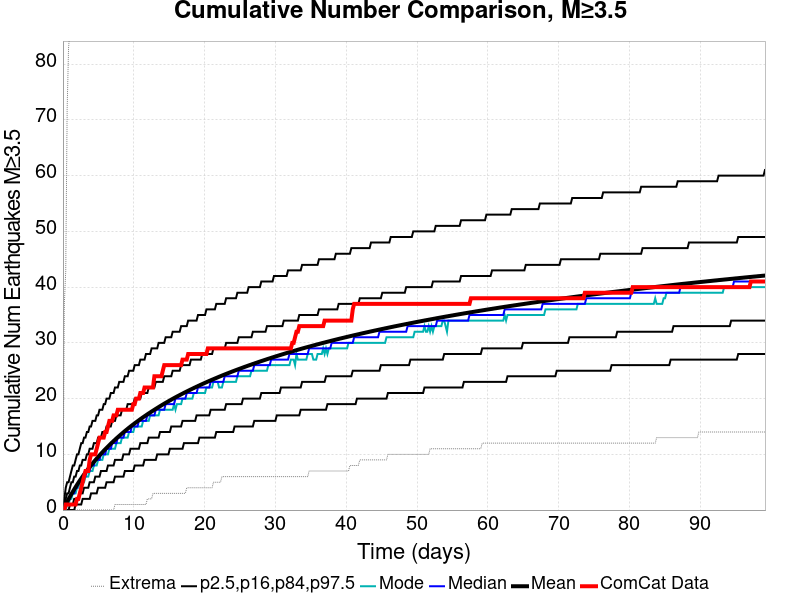

Values plotted in this chart, from the file beside it:
Time (days), ComCat Data, Simulation Mean, Simulation Median, Simulation Mode, Simulation Minimum, Simulation Maximum, 2.5 %-ile, 16 %-ile, 84 %-ile, 97.5 %-ile
0.0, 0.0, 0.0, 0.0, 0.0, 0.0, 0.0, 0.0, 0.0, 0.0, 0.0
0.1987, 0.0, 0.5041, 0.0, 0.0, 0.0, 37.0, 0.0, 0.0, 1.0, 2.0
0.3973, 1.0, 0.9997, 1.0, 0.0, 0.0, 43.0, 0.0, 0.0, 2.0, 4.0
0.596, 1.0, 1.484, 1.0, 1.0, 0.0, 72.0, 0.0, 0.0, 3.0, 5.0
0.7947, 1.0, 1.95, 2.0, 1.0, 0.0, 83.0, 0.0, 0.0, 3.0, 5.0
0.9934, 1.0, 2.408, 2.0, 2.0, 0.0, 86.0, 0.0, 1.0, 4.0, 6.0
1.192, 1.0, 2.858, 3.0, 2.0, 0.0, 95.0, 0.0, 1.0, 5.0, 7.0
1.391, 1.0, 3.286, 3.0, 3.0, 0.0, 98.0, 0.0, 1.0, 5.0, 8.0
1.589, 1.0, 3.706, 3.0, 3.0, 0.0, 98.0, 0.0, 2.0, 6.0, 8.0
1.788, 1.0, 4.119, 4.0, 3.0, 0.0, 101.0, 1.0, 2.0, 6.0, 9.0
1.987, 2.0, 4.521, 4.0, 4.0, 0.0, 105.0, 1.0, 2.0, 7.0, 10.0
2.185, 2.0, 4.912, 5.0, 4.0, 0.0, 106.0, 1.0, 2.0, 7.0, 10.0
2.384, 3.0, 5.292, 5.0, 5.0, 0.0, 107.0, 1.0, 3.0, 8.0, 11.0
2.583, 4.0, 5.663, 5.0, 5.0, 0.0, 109.0, 1.0, 3.0, 8.0, 12.0
2.781, 5.0, 6.025, 6.0, 5.0, 0.0, 110.0, 2.0, 3.0, 9.0, 12.0
2.98, 6.0, 6.38, 6.0, 5.0, 0.0, 110.0, 2.0, 4.0, 9.0, 13.0
3.179, 7.0, 6.728, 6.0, 6.0, 0.0, 111.0, 2.0, 4.0, 9.0, 13.0
3.377, 7.0, 7.065, 7.0, 6.0, 0.0, 111.0, 2.0, 4.0, 10.0, 14.0
3.576, 7.0, 7.396, 7.0, 6.0, 0.0, 112.0, 2.0, 4.0, 10.0, 14.0
3.775, 9.0, 7.717, 7.0, 7.0, 0.0, 113.0, 2.0, 5.0, 11.0, 15.0
3.973, 10.0, 8.03, 8.0, 7.0, 0.0, 114.0, 3.0, 5.0, 11.0, 15.0
4.172, 10.0, 8.343, 8.0, 7.0, 0.0, 115.0, 3.0, 5.0, 11.0, 16.0
4.371, 10.0, 8.649, 8.0, 8.0, 0.0, 116.0, 3.0, 5.0, 12.0, 16.0
4.569, 10.0, 8.946, 9.0, 8.0, 0.0, 117.0, 3.0, 6.0, 12.0, 16.0
4.768, 11.0, 9.24, 9.0, 8.0, 0.0, 117.0, 3.0, 6.0, 12.0, 17.0
4.967, 12.0, 9.527, 9.0, 9.0, 0.0, 117.0, 4.0, 6.0, 13.0, 17.0
5.165, 13.0, 9.811, 9.0, 9.0, 0.0, 117.0, 4.0, 6.0, 13.0, 18.0
5.364, 13.0, 10.08, 10.0, 9.0, 0.0, 118.0, 4.0, 7.0, 13.0, 18.0
5.563, 13.0, 10.36, 10.0, 9.0, 0.0, 118.0, 4.0, 7.0, 14.0, 18.0
5.761, 13.0, 10.63, 10.0, 10.0, 0.0, 119.0, 4.0, 7.0, 14.0, 19.0
5.96, 14.0, 10.89, 10.0, 10.0, 0.0, 119.0, 4.0, 7.0, 14.0, 19.0
6.159, 14.0, 11.15, 11.0, 10.0, 0.0, 120.0, 5.0, 7.0, 15.0, 20.0
6.357, 15.0, 11.4, 11.0, 10.0, 0.0, 120.0, 5.0, 8.0, 15.0, 20.0
6.556, 16.0, 11.65, 11.0, 11.0, 0.0, 121.0, 5.0, 8.0, 15.0, 20.0
6.755, 16.0, 11.9, 11.0, 11.0, 0.0, 122.0, 5.0, 8.0, 15.0, 21.0
6.953, 16.0, 12.14, 12.0, 11.0, 0.0, 122.0, 5.0, 8.0, 16.0, 21.0
7.152, 17.0, 12.38, 12.0, 11.0, 0.0, 122.0, 5.0, 8.0, 16.0, 21.0
7.351, 17.0, 12.62, 12.0, 11.0, 1.0, 122.0, 6.0, 9.0, 16.0, 22.0
7.549, 17.0, 12.85, 12.0, 12.0, 1.0, 123.0, 6.0, 9.0, 17.0, 22.0
7.748, 18.0, 13.07, 13.0, 12.0, 1.0, 124.0, 6.0, 9.0, 17.0, 22.0
7.947, 18.0, 13.3, 13.0, 12.0, 1.0, 124.0, 6.0, 9.0, 17.0, 23.0
8.146, 18.0, 13.52, 13.0, 12.0, 1.0, 126.0, 6.0, 9.0, 17.0, 23.0
8.344, 18.0, 13.73, 13.0, 13.0, 1.0, 127.0, 6.0, 9.0, 18.0, 23.0
8.543, 18.0, 13.95, 13.0, 13.0, 1.0, 127.0, 6.0, 10.0, 18.0, 23.0
8.742, 18.0, 14.16, 14.0, 13.0, 1.0, 131.0, 7.0, 10.0, 18.0, 24.0
8.94, 18.0, 14.37, 14.0, 13.0, 1.0, 133.0, 7.0, 10.0, 18.0, 24.0
9.139, 18.0, 14.58, 14.0, 13.0, 1.0, 134.0, 7.0, 10.0, 19.0, 24.0
9.338, 18.0, 14.78, 14.0, 14.0, 1.0, 135.0, 7.0, 10.0, 19.0, 25.0
9.536, 18.0, 14.98, 14.0, 14.0, 1.0, 138.0, 7.0, 11.0, 19.0, 25.0
9.735, 18.0, 15.17, 15.0, 14.0, 1.0, 138.0, 7.0, 11.0, 19.0, 25.0
9.934, 19.0, 15.37, 15.0, 14.0, 1.0, 138.0, 7.0, 11.0, 19.0, 25.0
10.13, 19.0, 15.56, 15.0, 15.0, 1.0, 141.0, 8.0, 11.0, 20.0, 26.0
10.33, 20.0, 15.74, 15.0, 15.0, 1.0, 143.0, 8.0, 11.0, 20.0, 26.0
10.53, 20.0, 15.93, 15.0, 15.0, 1.0, 143.0, 8.0, 11.0, 20.0, 26.0
10.73, 20.0, 16.11, 16.0, 15.0, 1.0, 143.0, 8.0, 11.0, 20.0, 26.0
10.93, 21.0, 16.3, 16.0, 15.0, 1.0, 145.0, 8.0, 12.0, 20.0, 27.0
11.13, 21.0, 16.48, 16.0, 15.0, 1.0, 145.0, 8.0, 12.0, 21.0, 27.0
11.32, 21.0, 16.66, 16.0, 16.0, 1.0, 146.0, 8.0, 12.0, 21.0, 27.0
11.52, 22.0, 16.83, 16.0, 16.0, 1.0, 148.0, 9.0, 12.0, 21.0, 27.0
11.72, 22.0, 17, 16.0, 16.0, 1.0, 149.0, 9.0, 12.0, 21.0, 28.0
... 440 more rows
